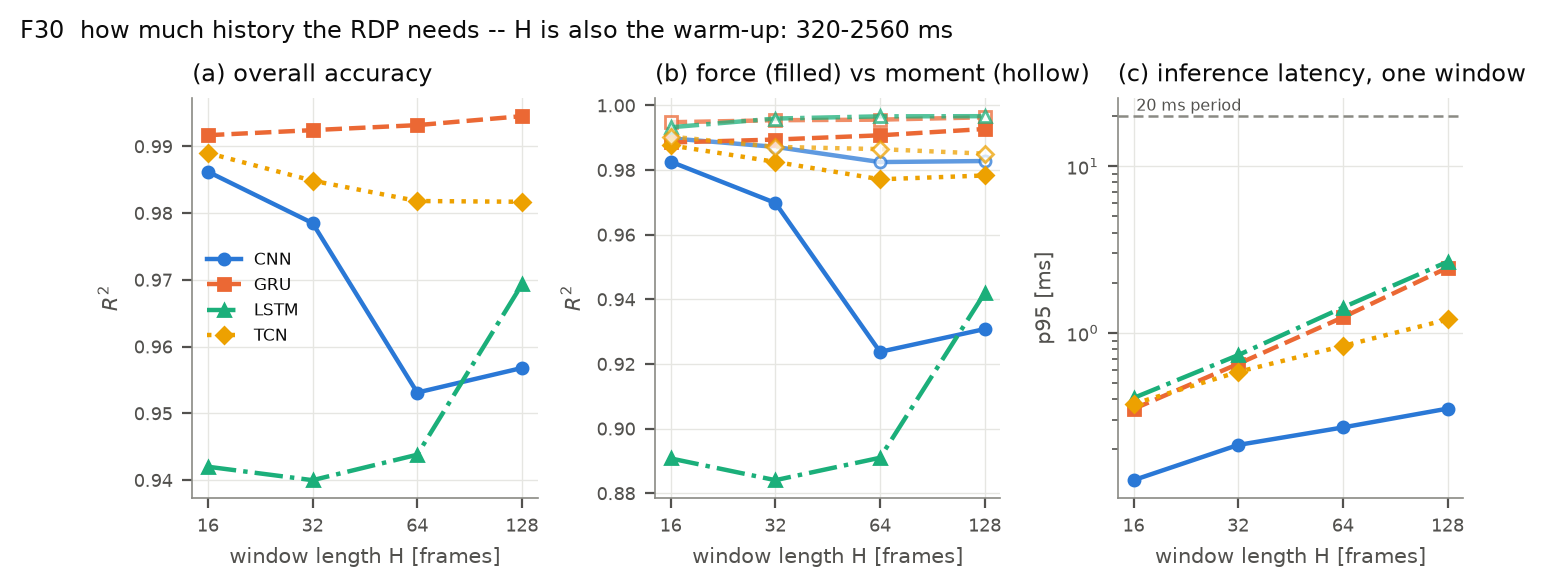

Values plotted in this chart, from the file beside it:
H, encoder, n_windows, params, r2_overall, r2_force, r2_moment, lat_median_ms, lat_p95_ms, admissible, warmup_ms
16, GRU, 34920, 97542, 0.9917, 0.9885, 0.9948, 0.344, 0.3496, True, 320.0
16, LSTM, 34920, 129926, 0.942, 0.8908, 0.9932, 0.3968, 0.407, True, 320.0
16, TCN, 34920, 77254, 0.989, 0.9876, 0.9903, 0.3476, 0.3749, True, 320.0
16, CNN, 34920, 49862, 0.9862, 0.9826, 0.9898, 0.1243, 0.1307, True, 320.0
32, GRU, 33768, 97542, 0.9924, 0.9894, 0.9954, 0.6398, 0.6524, True, 640.0
32, LSTM, 33768, 129926, 0.94, 0.884, 0.9959, 0.7281, 0.7363, True, 640.0
32, TCN, 33768, 106118, 0.9848, 0.9825, 0.9872, 0.5735, 0.5839, True, 640.0
32, CNN, 33768, 70406, 0.9785, 0.9698, 0.9872, 0.1994, 0.2127, True, 640.0
64, GRU, 31464, 97542, 0.9932, 0.9907, 0.9956, 1.234, 1.241, True, 1280
64, LSTM, 31464, 129926, 0.9438, 0.891, 0.9966, 1.411, 1.421, True, 1280
64, TCN, 31464, 134982, 0.9818, 0.9771, 0.9865, 0.8263, 0.8347, True, 1280
64, CNN, 31464, 90950, 0.9531, 0.9237, 0.9825, 0.2651, 0.2709, True, 1280
128, GRU, 26856, 97542, 0.9945, 0.9927, 0.9963, 2.393, 2.461, True, 2560
128, LSTM, 26856, 129926, 0.9693, 0.9419, 0.9967, 2.586, 2.673, True, 2560
128, TCN, 26856, 163846, 0.9817, 0.9783, 0.9851, 1.198, 1.204, True, 2560
128, CNN, 26856, 111494, 0.9568, 0.9308, 0.9828, 0.3345, 0.3514, True, 2560
